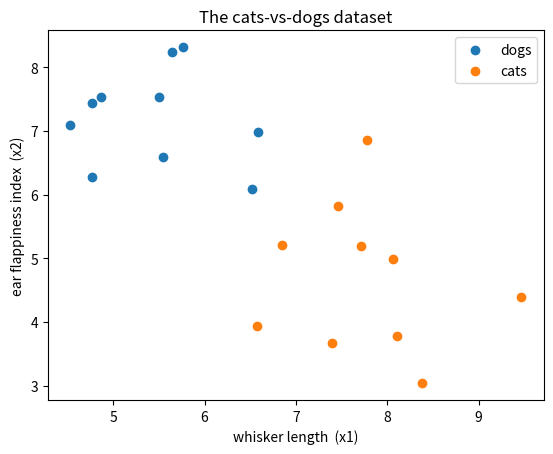
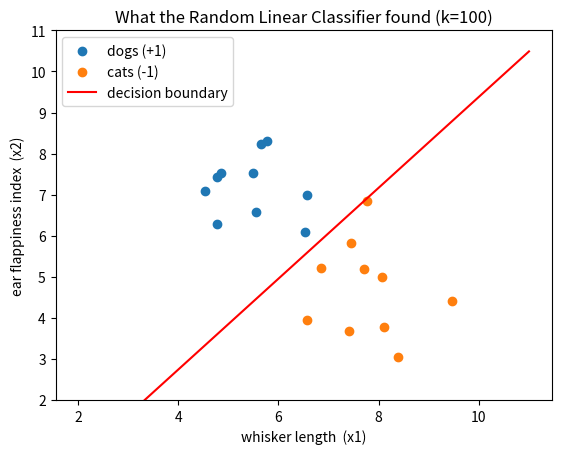

Write Python code to recreate these figures, in order.
# ============================================================
# SETUP — the two libraries this notebook needs
# ============================================================
import numpy as np                # scientific computing: arrays, dot products, randomness
import matplotlib.pyplot as plt   # plotting

# Same seed -> same "random" numbers every run -> same results as the study doc.
# Try changing 42 to anything else and re-running the whole notebook.
np.random.seed(42)

# ============================================================
# STEP 1 — manufacture the data from bell curves
# ============================================================
N = 10  # animals per species

dog_whisker_length = np.random.normal(5, 1, N)   # (10,) — values near 5
dog_ear_flappiness = np.random.normal(8, 1, N)   # (10,) — values near 8
cat_whisker_length = np.random.normal(8, 1, N)   # (10,) — cats: longer whiskers
cat_ear_flappiness = np.random.normal(5, 1, N)   # (10,) — cats: stiffer ears

print("dog_whisker_length:", np.round(dog_whisker_length, 2))
print("dog_ear_flappiness:", np.round(dog_ear_flappiness, 2))

# Always LOOK at your data before doing anything clever with it.
plt.scatter(dog_whisker_length, dog_ear_flappiness, label="dogs")
plt.scatter(cat_whisker_length, cat_ear_flappiness, label="cats")
plt.xlabel("whisker length  (x1)")
plt.ylabel("ear flappiness index  (x2)")
plt.title("The cats-vs-dogs dataset")
plt.legend()
plt.show()

# ============================================================
# STEPS 2-4 — hypothesis + loss + the Random Linear Classifier
# ============================================================
def compute_error(dogs, cats, theta, theta_0):
    # dogs, cats: (2, n) — each COLUMN is one animal
    dog_scores = np.dot(theta, dogs) + theta_0   # (n,) — theta·x + theta_0, all dogs at once
    cat_scores = np.dot(theta, cats) + theta_0   # (n,)
    # dogs should be +1 -> a negative score is a mistake
    # cats should be -1 -> a positive score is a mistake
    return np.sum(dog_scores < 0) + np.sum(cat_scores > 0)


def random_linear_classifier(dogs, cats, k, d):
    # k = how many random lines to try (hyperparameter)
    # d = number of features (2: whisker length, ear flappiness)
    best_error, best_theta, best_theta_0 = np.inf, None, None
    for _ in range(k):                        # try k random lines...
        theta   = np.random.normal(size=d)    # (2,) — random tilt
        theta_0 = np.random.normal()          # scalar — random shift
        error = compute_error(dogs, cats, theta, theta_0)
        if error < best_error:                # ...keep the champion
            best_error, best_theta, best_theta_0 = error, theta, theta_0
    return best_theta, best_theta_0, best_error

# ============================================================
# PRE-PROCESSING — pack each species into a (2, n) matrix
# ============================================================
dogs_data = np.vstack((dog_whisker_length, dog_ear_flappiness))  # (2, 10)
cats_data = np.vstack((cat_whisker_length, cat_ear_flappiness))  # (2, 10)

print("dogs_data shape:", dogs_data.shape)
print("cats_data shape:", cats_data.shape)
assert dogs_data.shape == (2, N)   # sanity check before trusting any dot products

# ============================================================
# STEP 5 — press go
# ============================================================
best_theta, best_theta_0, best_error = random_linear_classifier(dogs_data, cats_data, k=100, d=2)

print("best_theta:   ", np.round(best_theta, 2))        # (theta_1, theta_2) — the tilt
print("best_theta_0: ", round(float(best_theta_0), 2))  # the shift
print("training error:", best_error, "mistakes out of", 2 * N)

# ============================================================
# SEE the answer — plot the decision boundary
# ============================================================
# The boundary is the line   theta_1*x1 + theta_2*x2 + theta_0 = 0.
# Solve for x2 so we can plot it:   x2 = -(theta_1*x1 + theta_0) / theta_2
x1 = np.linspace(2, 11, 100)
x2 = -(best_theta[0] * x1 + best_theta_0) / best_theta[1]

plt.scatter(dog_whisker_length, dog_ear_flappiness, label="dogs (+1)")
plt.scatter(cat_whisker_length, cat_ear_flappiness, label="cats (-1)")
plt.plot(x1, x2, "r-", label="decision boundary")
plt.xlabel("whisker length  (x1)")
plt.ylabel("ear flappiness index  (x2)")
plt.title("What the Random Linear Classifier found (k=100)")
plt.ylim(2, 11)
plt.legend()
plt.show()
